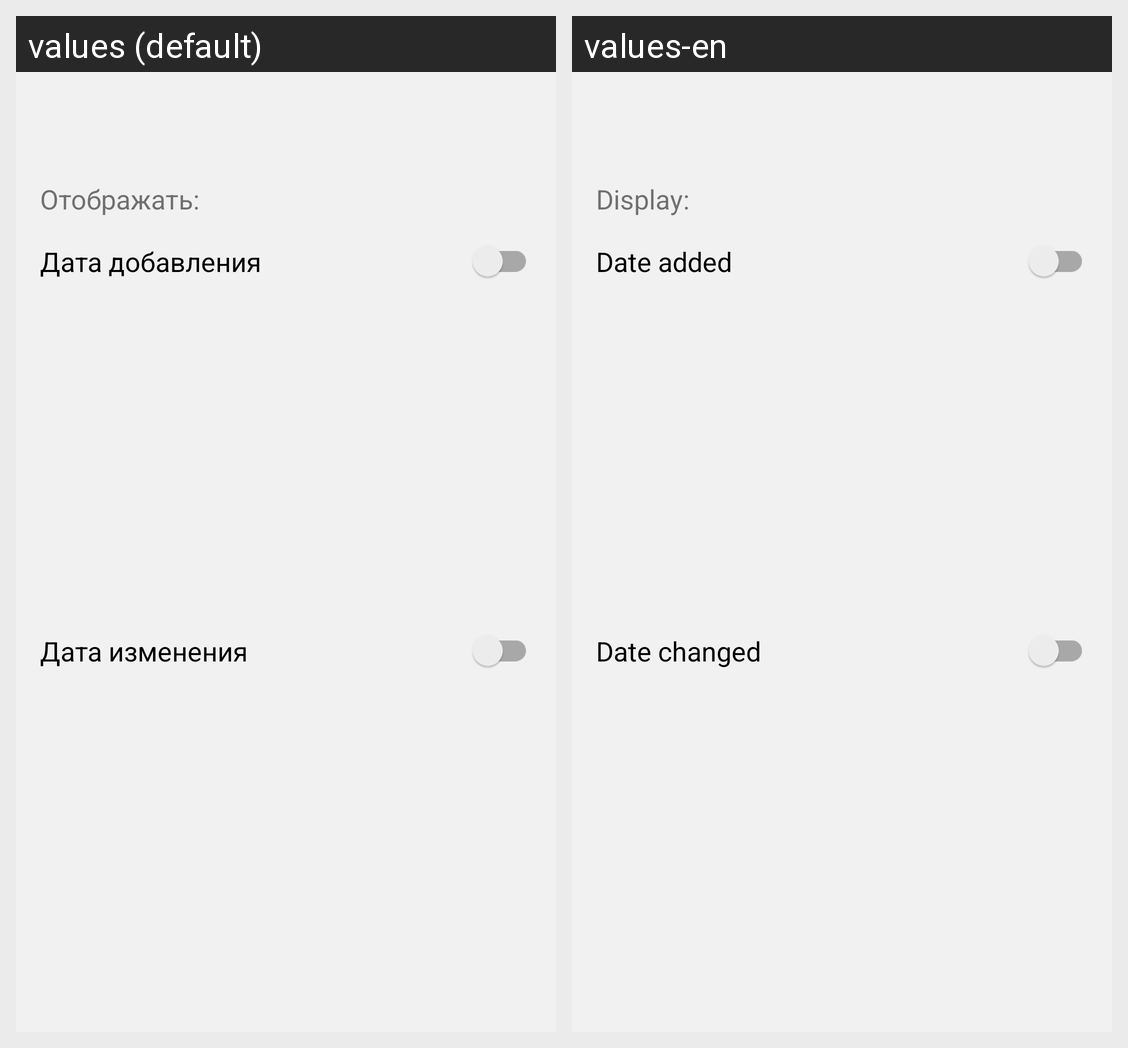

Locale-by-locale string values for the Android screen shown in this grid:
Android screen res/layout/bottom_sheet_tools_task_category.xml rendered under 2 locales, left to right: values (default), values-en. Device: Nexus 5 (rendered at 1080×1920; each locale shown at half size, 540×960, under a caption strip naming it); theme AppTheme.
Strings drawn on this screen, with the default value and each locale's value (text and hints the layout hard-codes, and strings that could not be matched under every locale, appear in the picture but are not listed):

action_showing_dates
  values: Отображать:
  values-en: Display:

action_add_date_time
  values: Дата добавления
  values-en: Date added

action_change_date_time
  values: Дата изменения
  values-en: Date changed
